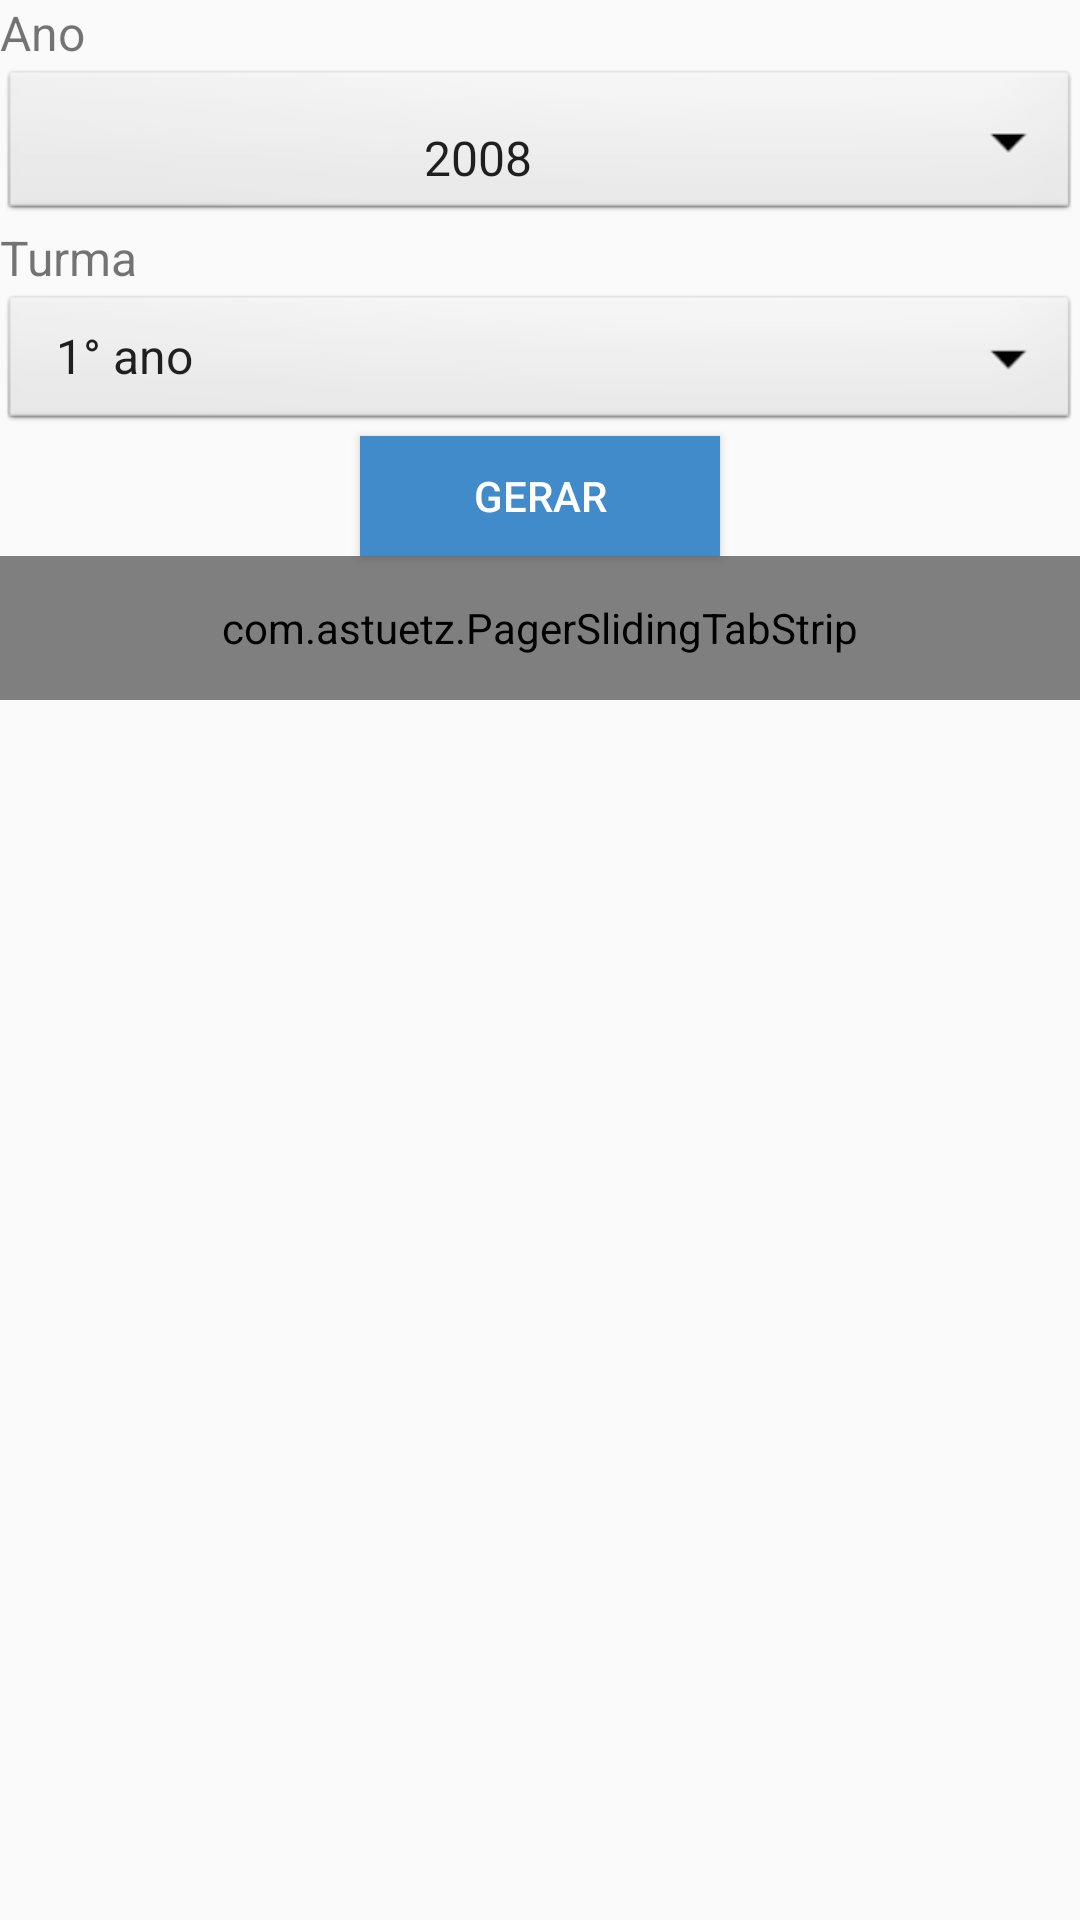

The Android layout XML behind this screen, and the referenced resources:
<!-- AndroidManifest.xml: application theme AppTheme -->
<!-- res/layout/fragment_ranking.xml -->
<?xml version="1.0" encoding="utf-8"?>
<LinearLayout xmlns:android="http://schemas.android.com/apk/res/android"
    android:orientation="vertical" android:layout_width="match_parent"
    android:layout_height="match_parent"
    android:layout_margin="16dp">

    <TextView
        android:layout_width="wrap_content"
        android:layout_height="wrap_content"
        android:text="Ano"
        android:textSize="16dp"/>

    <Spinner
        android:id="@+id/year"
        android:layout_width="fill_parent"
        android:layout_gravity="center"
        android:gravity="center"
        android:layout_height="wrap_content"
        android:background="@android:drawable/btn_dropdown"
        android:spinnerMode="dropdown"
        android:entries="@array/years_array"
        android:prompt="@string/years_prompt"
        android:textAlignment="center"
        android:paddingTop="20dp"/>

    <TextView
        android:layout_width="wrap_content"
        android:layout_height="wrap_content"
        android:text="Turma"
        android:textSize="16dp"/>

    <Spinner
        android:id="@+id/grade"
        android:layout_width="fill_parent"
        android:layout_height="wrap_content"
        android:background="@android:drawable/btn_dropdown"
        android:spinnerMode="dropdown"
        android:entries="@array/grades_array"
        android:prompt="@string/grade_prompt"
        android:layout_gravity="center"
        android:gravity="center" />

    <Button

        android:layout_width="120dp"
        android:layout_height="40dp"
        android:layout_gravity="center"
        android:background="#428bca"
        android:id="@+id/ranking_request"
        android:text="Gerar"
        android:textColor="#FFFFFF"/>

    <LinearLayout xmlns:android="http://schemas.android.com/apk/res/android"
    xmlns:app="http://schemas.android.com/apk/res-auto"
    android:layout_width="match_parent"
    android:layout_height="match_parent"
    android:orientation="vertical">

        <com.astuetz.PagerSlidingTabStrip
        android:id="@+id/tabs"
        app:pstsShouldExpand="true"
        app:pstsTextAllCaps="true"
        android:layout_width="match_parent"
        android:layout_height="48dp">
        </com.astuetz.PagerSlidingTabStrip>

        <android.support.v4.view.ViewPager
        android:id="@+id/viewpager"
        android:layout_width="match_parent"
        android:layout_height="0dp"
         />

        <ListView
            android:id="@+id/ranking_list_view"
            android:layout_width="match_parent"
            android:layout_height="wrap_content"
            android:visibility="invisible"
            >
        </ListView>

        <TextView
            android:id="@+id/textIdeb"
            android:layout_width="fill_parent"
            android:layout_height="fill_parent"
            android:layout_gravity="center"
            android:layout_marginTop="50dp"
            android:textSize="20dp"
            android:text="Neste ano não houve aplicação do IDEB"
            android:visibility="invisible"/>

    </LinearLayout>


</LinearLayout>
<!-- resources referenced by this layout -->
<resources>
  <string-array name="grades_array">
          <item>1° ano</item>
          <item>2° ano</item>
          <item>3° ano</item>
          <item>4° ano</item>
          <item>5° ano</item>
          <item>6° ano</item>
          <item>7° ano</item>
          <item>8° ano</item>
          <item>9° ano</item>
      </string-array>
  <string-array name="years_array">
          <item>2008</item>
          <item>2009</item>
          <item>2010</item>
          <item>2011</item>
          <item>2012</item>
          <item>2013</item>
      </string-array>
  <string name="grade_prompt">Escolha uma Turma</string>
  <string name="years_prompt">Escolha um Ano</string>
  <style name="AppTheme" parent="Theme.AppCompat.Light.DarkActionBar">
          <item name="android:homeAsUpIndicator">@drawable/ic_drawer</item>
  
          
      </style>
</resources>
